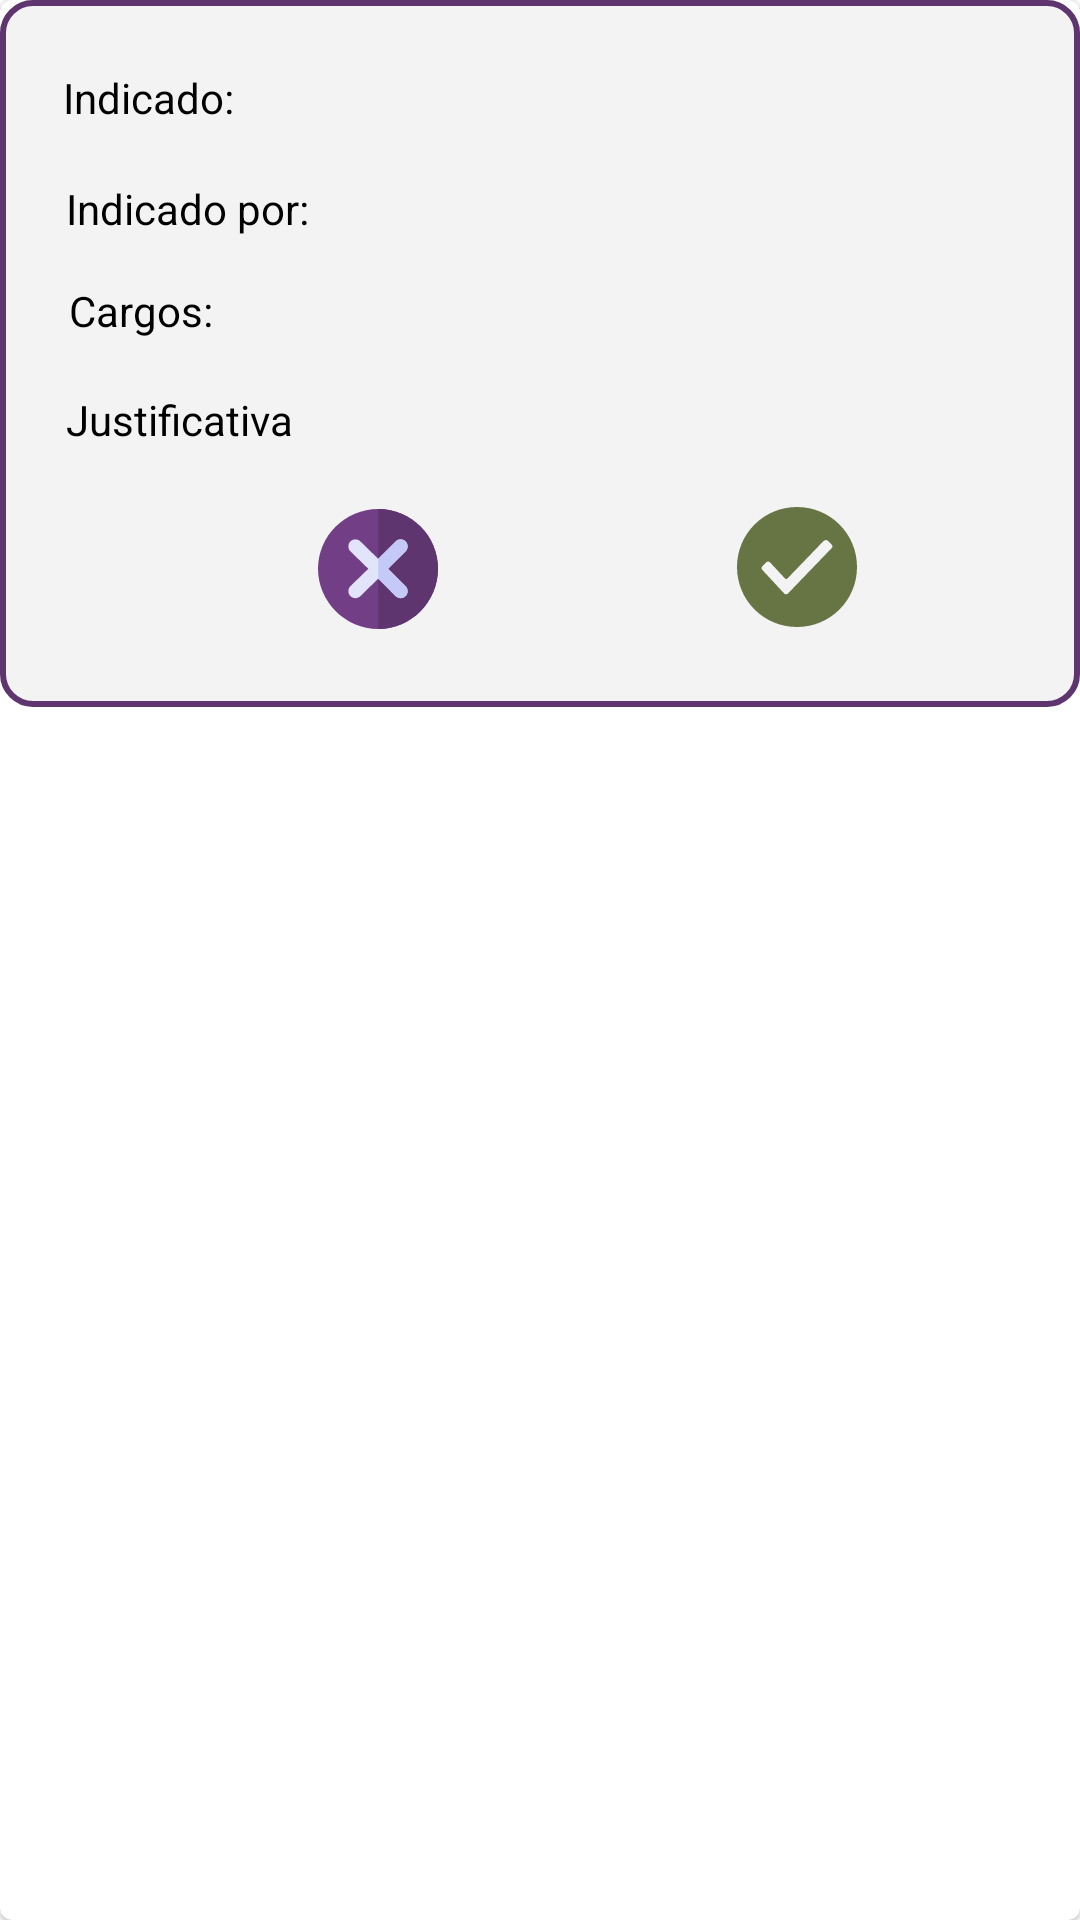

Reconstruct the res/layout file that produces this screen, plus the resources it refers to.
<!-- AndroidManifest.xml: application theme AppTheme -->
<!-- res/layout/cardview_convite_equipe_adminstrativa.xml -->
<?xml version="1.0" encoding="utf-8"?>
<com.google.android.material.card.MaterialCardView xmlns:android="http://schemas.android.com/apk/res/android"
    xmlns:app="http://schemas.android.com/apk/res-auto"
    xmlns:tools="http://schemas.android.com/tools"
    android:layout_width="match_parent"
    android:layout_height="wrap_content"
    android:layout_gravity="center"
    android:layout_marginStart="10dp"

    android:layout_marginTop="10dp"
    android:layout_marginEnd="10dp"
    android:elevation="5dp">



    <androidx.constraintlayout.widget.ConstraintLayout
        android:layout_width="match_parent"
        android:layout_height="wrap_content"
        android:background="@drawable/borda_roxa">

        <com.google.android.material.textview.MaterialTextView
            android:id="@+id/conviteEquipeAdministrativaNomeIntegrante"
            android:layout_width="wrap_content"
            android:layout_height="29dp"
            android:padding="5dp"
            android:textColor="#4B2759"
            app:layout_constraintBottom_toTopOf="@+id/conviteEquipeAdministrativaIndicadoPor"
            app:layout_constraintEnd_toEndOf="parent"
            app:layout_constraintHorizontal_bias="0.593"
            app:layout_constraintStart_toStartOf="parent"
            app:layout_constraintTop_toTopOf="@+id/tagNome"
            app:layout_constraintVertical_bias="0.0">

        </com.google.android.material.textview.MaterialTextView>

        <com.google.android.material.textview.MaterialTextView
            android:id="@+id/tagNome"
            android:layout_width="wrap_content"
            android:layout_height="29dp"
            android:layout_marginTop="17dp"
            android:padding="5dp"
            android:text="Indicado:"
            android:textColor="#000000"
            app:layout_constraintEnd_toEndOf="parent"
            app:layout_constraintHorizontal_bias="0.052"
            app:layout_constraintStart_toStartOf="parent"
            app:layout_constraintTop_toTopOf="parent">

        </com.google.android.material.textview.MaterialTextView>


        <com.google.android.material.textview.MaterialTextView
            android:id="@+id/conviteEquipeAdministrativaIndicadoPor"
            android:layout_width="wrap_content"
            android:layout_height="29dp"
            android:layout_marginBottom="5dp"
            android:padding="5dp"
            android:textColor="#4B2759"
            app:layout_constraintBottom_toTopOf="@+id/conviteEquipeAdministrativaCargosAdministrativos"
            app:layout_constraintEnd_toEndOf="parent"
            app:layout_constraintHorizontal_bias="0.585"
            app:layout_constraintStart_toStartOf="parent"
            app:layout_constraintTop_toTopOf="@+id/tagIndicado"
            app:layout_constraintVertical_bias="1.0">

        </com.google.android.material.textview.MaterialTextView>

        <com.google.android.material.textview.MaterialTextView
            android:id="@+id/conviteEquipeAdministrativaCargosAdministrativos"
            android:layout_width="wrap_content"
            android:layout_height="29dp"
            android:layout_marginStart="20dp"
            android:padding="5dp"
            android:textColor="#4B2759"
            app:layout_constraintBottom_toTopOf="@+id/conviteEquipeAdministrativaJustificativa"
            app:layout_constraintEnd_toEndOf="parent"
            app:layout_constraintStart_toStartOf="parent"
            app:layout_constraintTop_toTopOf="@+id/tagCargos"
            app:layout_constraintVertical_bias="0.0">

        </com.google.android.material.textview.MaterialTextView>

        <com.google.android.material.textview.MaterialTextView
            android:id="@+id/tagCargos"
            android:layout_width="wrap_content"
            android:layout_height="29dp"
            android:layout_marginBottom="60dp"
            android:padding="5dp"
            android:text="Cargos: "
            android:textColor="#000000"
            app:layout_constraintBottom_toBottomOf="parent"
            app:layout_constraintEnd_toEndOf="parent"
            app:layout_constraintHorizontal_bias="0.057"
            app:layout_constraintStart_toStartOf="parent"
            app:layout_constraintTop_toBottomOf="@+id/tagIndicado"
            app:layout_constraintVertical_bias="0.081">

        </com.google.android.material.textview.MaterialTextView>

        <com.google.android.material.textview.MaterialTextView
            android:id="@+id/tagIndicado"
            android:layout_width="wrap_content"
            android:layout_height="wrap_content"
            android:layout_marginTop="8dp"
            android:padding="5dp"
            android:text="Indicado por:"
            android:textColor="#000000"
            app:layout_constraintEnd_toEndOf="parent"
            app:layout_constraintHorizontal_bias="0.06"
            app:layout_constraintStart_toStartOf="parent"
            app:layout_constraintTop_toBottomOf="@+id/tagNome">

        </com.google.android.material.textview.MaterialTextView>

        <com.google.android.material.textview.MaterialTextView
            android:id="@+id/tagJustificativa"
            android:layout_width="wrap_content"
            android:layout_height="wrap_content"
            android:layout_marginBottom="6dp"
            android:padding="5dp"

            android:text="Justificativa"
            android:textColor="#000000"
            app:layout_constraintBottom_toBottomOf="parent"
            app:layout_constraintEnd_toEndOf="parent"

            app:layout_constraintHorizontal_bias="0.059"
            app:layout_constraintStart_toStartOf="parent"
            app:layout_constraintTop_toBottomOf="@+id/tagCargos"
            app:layout_constraintVertical_bias="0.091">

        </com.google.android.material.textview.MaterialTextView>

        <com.google.android.material.textview.MaterialTextView
            android:id="@+id/conviteEquipeAdministrativaJustificativa"
            android:layout_width="220dp"
            android:layout_height="wrap_content"
            android:layout_marginEnd="10dp"
            android:layout_marginBottom="16dp"
            android:inputType="textMultiLine"
            android:autoSizeTextType="uniform"
            android:padding="5dp"
            android:textColor="#4B2759"
            app:layout_constraintBottom_toBottomOf="parent"
            app:layout_constraintEnd_toEndOf="parent"
            app:layout_constraintHorizontal_bias="0.54"
            app:layout_constraintStart_toEndOf="@+id/tagJustificativa"
            app:layout_constraintTop_toTopOf="@+id/tagJustificativa"
            app:layout_constraintVertical_bias="0.0">

        </com.google.android.material.textview.MaterialTextView>

        <androidx.appcompat.widget.AppCompatImageButton
            android:id="@+id/negarconvite"
            android:layout_width="50dp"
            android:layout_height="50dp"
            android:layout_gravity="bottom"
            android:layout_marginStart="100dp"
            android:layout_marginBottom="10dp"
            android:background="@null"
            android:src="@drawable/ic__quit2"
            app:layout_constraintBottom_toBottomOf="parent"
            app:layout_constraintStart_toStartOf="parent"
            app:layout_constraintTop_toBottomOf="@+id/conviteEquipeAdministrativaJustificativa">

        </androidx.appcompat.widget.AppCompatImageButton>

        <androidx.appcompat.widget.AppCompatImageButton
            android:id="@+id/aceitarconvite"
            android:layout_width="50dp"
            android:layout_height="50dp"
            android:layout_gravity="bottom|right"
            android:layout_marginBottom="10dp"
            android:background="@null"
            android:src="@drawable/ic_checked"
            app:layout_constraintBottom_toBottomOf="parent"
            app:layout_constraintEnd_toEndOf="parent"
            app:layout_constraintHorizontal_bias="0.568"
            app:layout_constraintStart_toEndOf="@+id/negarconvite"
            app:layout_constraintTop_toBottomOf="@+id/conviteEquipeAdministrativaJustificativa"
            app:layout_constraintVertical_bias="0.476">

        </androidx.appcompat.widget.AppCompatImageButton>

    </androidx.constraintlayout.widget.ConstraintLayout>




</com.google.android.material.card.MaterialCardView>
<!-- resources referenced by this layout -->
<resources>
  <!-- drawable borda_roxa (drawable-v24) -->
  <?xml version="1.0" encoding="utf-8"?>
  <shape xmlns:android="http://schemas.android.com/apk/res/android" >
      <stroke
          android:width="2dp"
      android:color="@color/colorAccent" />
  
      <solid android:color="#FFF3F3F3" />
      <corners android:radius="10dp" />
      <padding
          android:left="1dp"
          android:right="1dp"
          android:bottom="1dp"
          android:top="1dp" />
  
  </shape>
  <!-- drawable ic__quit2 (drawable) -->
  <vector android:height="40dp" android:viewportHeight="512"
      android:viewportWidth="512" android:width="40dp" xmlns:android="http://schemas.android.com/apk/res/android">
      <path android:fillColor="#723e86" android:pathData="M257,0C116.3,0 0,114.3 0,255s116.3,257 257,257s255,-116.3 255,-257S397.7,0 257,0z"/>
      <path android:fillColor="#5e356e" android:pathData="M512,255c0,140.7 -114.3,257 -255,257V0C397.7,0 512,114.3 512,255z"/>
      <path android:fillColor="#e1e4fb" android:pathData="M373.7,329.099c11.7,11.7 11.7,30.901 0,42.601c-11.7,11.699 -30.601,11.699 -42.601,0L257,297.299L180.901,371.7c-11.7,11.699 -30.901,11.699 -42.601,0c-11.7,-11.7 -11.7,-30.901 0,-42.601L214.701,255L138.3,180.899c-11.7,-11.699 -11.7,-30.899 0,-42.599s30.601,-11.7 42.601,0L257,212.699l74.099,-74.399c12.001,-11.7 30.901,-11.7 42.601,0s11.7,30.901 0,42.599L299.299,255L373.7,329.099z"/>
      <path android:fillColor="#c5c9f7" android:pathData="M373.7,329.099c11.7,11.7 11.7,30.901 0,42.601c-11.7,11.699 -30.601,11.699 -42.601,0L257,297.299v-84.6l74.099,-74.399c12.001,-11.7 30.901,-11.7 42.601,0s11.7,30.901 0,42.599L299.299,255L373.7,329.099z"/>
  </vector>
  <!-- drawable ic_checked (drawable) -->
  <vector android:height="40dp" android:viewportHeight="44"
      android:viewportWidth="44" android:width="40dp" xmlns:android="http://schemas.android.com/apk/res/android">
      <path android:fillColor="@color/colorPrimaryDark" android:pathData="m22,0c-12.2,0 -22,9.8 -22,22s9.8,22 22,22 22,-9.8 22,-22 -9.8,-22 -22,-22zM34.7,15.1l0,0 -16,16.6c-0.2,0.2 -0.4,0.3 -0.7,0.3 -0.3,0 -0.6,-0.1 -0.7,-0.3l-7.8,-8.4 -0.2,-0.2c-0.2,-0.2 -0.3,-0.5 -0.3,-0.7s0.1,-0.5 0.3,-0.7l1.4,-1.4c0.4,-0.4 1,-0.4 1.4,0l0.1,0.1 5.5,5.9c0.2,0.2 0.5,0.2 0.7,0l13.4,-13.9h0.1c0.4,-0.4 1,-0.4 1.4,0l1.4,1.4c0.4,0.3 0.4,0.9 0,1.3z"/>
  </vector>
  <style name="AppTheme" parent="Theme.MaterialComponents.Light.NoActionBar">
          
          <item name="colorPrimary">@color/colorPrimary</item>
          <item name="colorPrimaryDark">@color/colorPrimaryDark</item>
          <item name="colorAccent">@color/colorAccent</item>
      </style>
  <color name="colorAccent">#5E356E</color>
  <color name="colorPrimaryDark">#677544</color>
  <color name="colorPrimary">#B0C284</color>
</resources>
